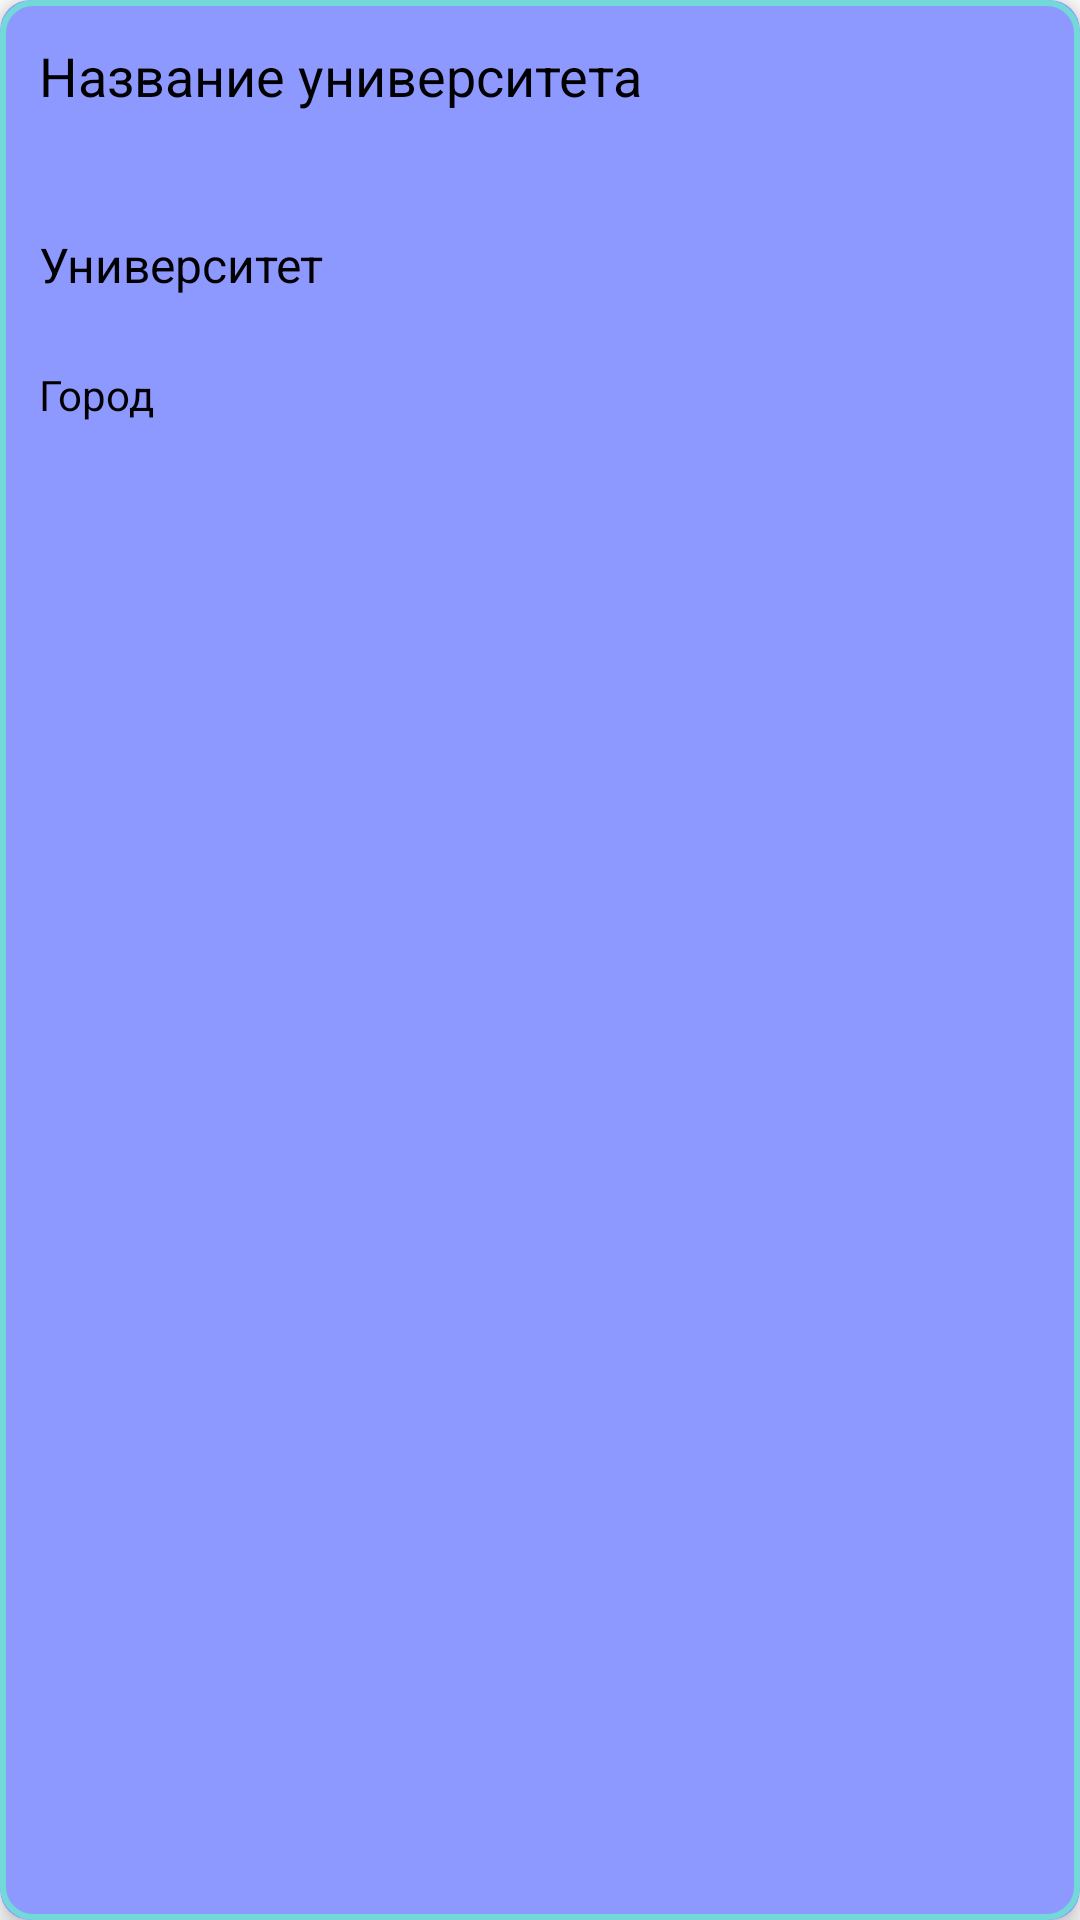

The Android layout XML behind this screen, and the referenced resources:
<!-- AndroidManifest.xml: application theme Theme.UnivTimeTable -->
<!-- res/layout/univs_list_item.xml -->
<?xml version="1.0" encoding="utf-8"?>
<androidx.cardview.widget.CardView xmlns:android="http://schemas.android.com/apk/res/android"
    xmlns:app="http://schemas.android.com/apk/res-auto"
    android:layout_width="match_parent"
    android:layout_height="wrap_content"
    android:layout_margin="5dp"
    app:cardCornerRadius ="10dp"
    app:cardElevation="5dp"
    app:cardBackgroundColor="@color/adminsColor"
    android:foreground="@drawable/prim_color_rect_border">

    <RelativeLayout
        android:layout_width="match_parent"
        android:layout_height="match_parent">

        <TextView
            android:id="@+id/univNameView"
            android:layout_width="230dp"
            android:layout_height="wrap_content"
            android:minLines="2"
            android:layout_marginStart="8dp"
            android:layout_marginTop="8dp"
            android:layout_marginEnd="8dp"
            android:layout_marginBottom="4dp"
            android:padding="5dp"
            android:text="@string/univ_name_string"
            android:textColor="@color/black"
            android:textSize="18sp"
            android:textStyle="normal" />

        <TextView
            android:id="@+id/shortUnivNameView"
            android:layout_width="wrap_content"
            android:layout_height="wrap_content"
            android:layout_below="@id/univNameView"
            android:layout_marginStart="8dp"
            android:layout_marginTop="5dp"
            android:layout_marginEnd="8dp"
            android:layout_marginBottom="8dp"
            android:padding="5dp"
            android:text="@string/univ"
            android:textColor="@color/black"
            android:textSize="16sp" />

        <TextView
            android:id="@+id/cityNameView"
            android:layout_width="wrap_content"
            android:layout_height="wrap_content"
            android:layout_below="@id/shortUnivNameView"
            android:layout_marginStart="8dp"
            android:layout_marginTop="5dp"
            android:layout_marginEnd="8dp"
            android:layout_marginBottom="8dp"
            android:padding="5dp"
            android:text="@string/univ_city_name_string"
            android:textColor="@color/black"
            android:textSize="14sp" />

        <ImageView
            android:id="@+id/icDeleteView"
            android:layout_width="wrap_content"
            android:layout_height="wrap_content"
            android:layout_alignParentEnd="true"
            android:layout_marginStart="4dp"
            android:layout_marginTop="4dp"
            android:layout_marginEnd="4dp"
            android:layout_marginBottom="4dp"
            android:padding="5dp"
            app:srcCompat="@drawable/ic_delete" />

        <ImageView
            android:id="@+id/icSettingsView"
            android:layout_width="wrap_content"
            android:layout_height="wrap_content"
            android:layout_alignParentEnd="true"
            android:layout_marginStart="4dp"
            android:layout_marginTop="4dp"
            android:layout_marginEnd="50dp"
            android:layout_marginBottom="4dp"
            android:padding="5dp"
            app:srcCompat="@drawable/ic_settings" />


    </RelativeLayout>



</androidx.cardview.widget.CardView>
<!-- resources referenced by this layout -->
<resources>
  <color name="adminsColor">#8D99FF</color>
  <color name="black">#FF000000</color>
  <!-- drawable prim_color_rect_border (drawable) -->
  <?xml version="1.0" encoding="utf-8"?>
  <shape xmlns:android="http://schemas.android.com/apk/res/android" android:shape="rectangle">
      <stroke
          android:width="2dp"
          android:color="@color/colorPrimary" />
      <corners android:radius="10dp" />
  </shape>
  <string name="univ">Университет</string>
  <string name="univ_city_name_string">Город</string>
  <string name="univ_name_string">Название университета</string>
  <style name="Theme.UnivTimeTable" parent="Base.Theme.UnivTimeTable" />
  <color name="colorPrimary">#72D8D8</color>
  <style name="Base.Theme.UnivTimeTable" parent="Theme.MaterialComponents.Light.NoActionBar">
          <item name="windowActionBar">false</item>
          <item name="windowNoTitle">true</item>
          <item name="android:windowFullscreen">true</item>
      </style>
</resources>
